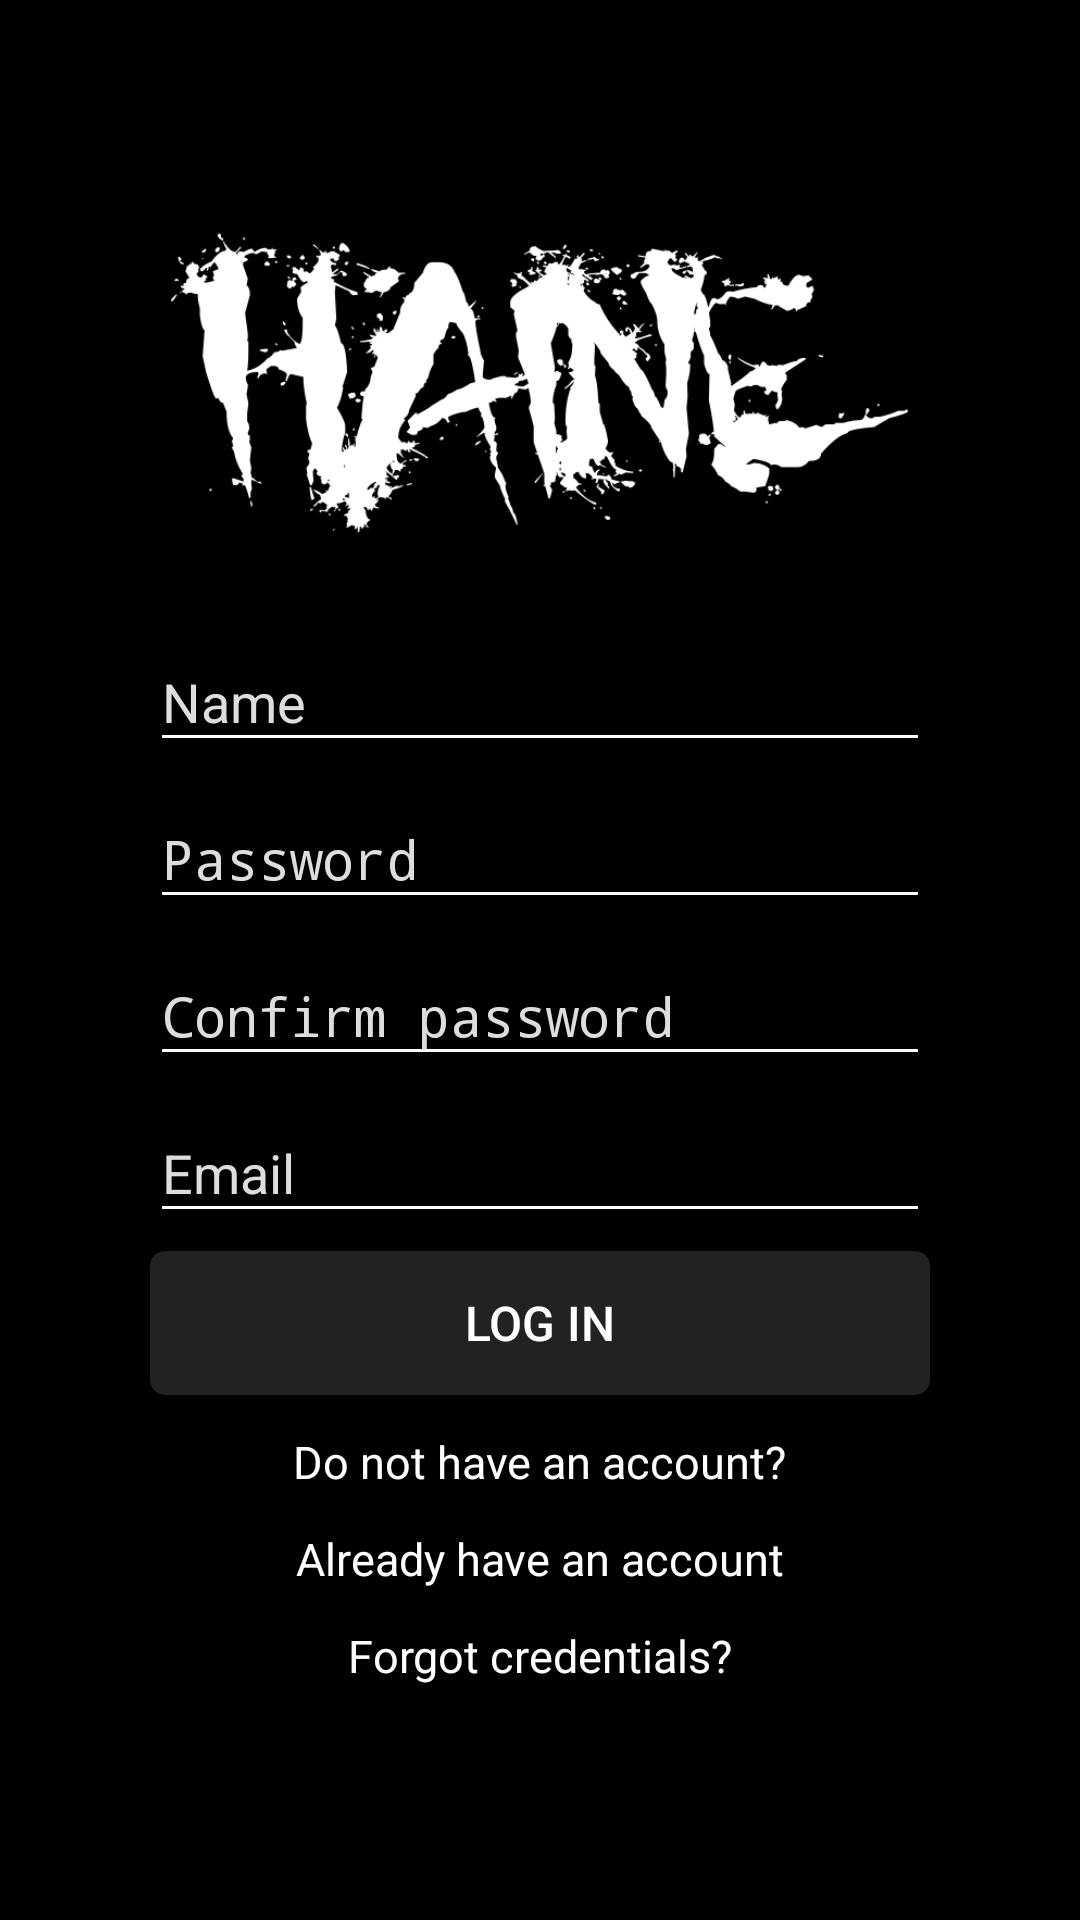

Here is an Android app screen rendered from its layout file. Give the layout XML and the strings, colors and styles it references.
<!-- AndroidManifest.xml: activity theme LoginTheme -->
<!-- res/layout/activity_login.xml -->
<?xml version="1.0" encoding="utf-8"?>
<RelativeLayout xmlns:android="http://schemas.android.com/apk/res/android"
    xmlns:app="http://schemas.android.com/apk/res-auto"
    xmlns:tools="http://schemas.android.com/tools"
    android:layout_width="match_parent"
    android:layout_height="match_parent"
    android:background="@color/colorPrimary">

    <LinearLayout
        android:layout_width="@dimen/login_input_width"
        android:layout_height="wrap_content"
        android:layout_centerInParent="true"
        android:orientation="vertical">

        <ImageView
            android:layout_width="wrap_content"
            android:layout_height="100dp"
            android:layout_gravity="center"
            android:src="@drawable/haine_minimal" />

        <android.support.design.widget.TextInputLayout
            android:id="@+id/tilName"
            android:layout_width="match_parent"
            android:layout_height="wrap_content"
            android:layout_marginTop="24dp">

            <EditText
                android:id="@+id/etName"
                android:layout_width="match_parent"
                android:layout_height="wrap_content"
                android:backgroundTint="@color/textLight"
                android:hint="@string/name"
                android:maxLength="30"
                android:textColor="@color/textLight"
                android:textColorHint="@color/textLightSecondary" />

        </android.support.design.widget.TextInputLayout>

        <android.support.design.widget.TextInputLayout
            android:id="@+id/tilPassword"
            android:layout_width="match_parent"
            android:layout_height="wrap_content">

            <EditText
                android:id="@+id/etPassword"
                android:layout_width="match_parent"
                android:layout_height="wrap_content"
                android:backgroundTint="@color/textLight"
                android:hint="@string/password"
                android:inputType="textPassword"
                android:paddingEnd="24dp"
                android:textColor="@color/textLight"
                android:textColorHint="@color/textLightSecondary" />

        </android.support.design.widget.TextInputLayout>

        <android.support.design.widget.TextInputLayout
            android:id="@+id/tilPasswordRepeat"
            android:layout_width="match_parent"
            android:layout_height="wrap_content">

            <EditText
                android:id="@+id/etPasswordRepeat"
                android:layout_width="match_parent"
                android:layout_height="wrap_content"
                android:backgroundTint="@color/textLight"
                android:hint="@string/password_repeat"
                android:inputType="textPassword"
                android:paddingEnd="24dp"
                android:textColor="@color/textLight"
                android:textColorHint="@color/textLightSecondary" />

        </android.support.design.widget.TextInputLayout>

        <android.support.design.widget.TextInputLayout
            android:id="@+id/tilEmail"
            android:layout_width="match_parent"
            android:layout_height="wrap_content">

            <EditText
                android:id="@+id/etEmail"
                android:layout_width="match_parent"
                android:layout_height="wrap_content"
                android:backgroundTint="@color/textLight"
                android:hint="@string/email"
                android:inputType="textEmailAddress"
                android:textColor="@color/textLight"
                android:textColorHint="@color/textLightSecondary" />

        </android.support.design.widget.TextInputLayout>

        <Button
            android:id="@+id/btnLogin"
            android:layout_width="match_parent"
            android:layout_height="wrap_content"
            android:layout_marginTop="6dp"
            android:background="@drawable/selector_button_background"
            android:text="@string/logIn"
            android:textColor="@color/textLight"
            android:textSize="16sp" />

        <TextView
            android:id="@+id/tvRegisterHint"
            android:layout_width="wrap_content"
            android:layout_height="wrap_content"
            android:layout_gravity="center"
            android:layout_marginTop="12dp"
            android:text="@string/registerHint"
            android:textColor="@color/textLight"
            android:textSize="15sp" />

        <TextView
            android:id="@+id/tvLogInHint"
            android:layout_width="wrap_content"
            android:layout_height="wrap_content"
            android:layout_gravity="center"
            android:layout_marginTop="12dp"
            android:text="@string/logInHint"
            android:textColor="@color/textLight"
            android:textSize="15sp" />

        <TextView
            android:id="@+id/tvRestoreHint"
            android:layout_width="wrap_content"
            android:layout_height="wrap_content"
            android:layout_gravity="center"
            android:layout_marginTop="12dp"
            android:text="@string/restoreHint"
            android:textColor="@color/textLight"
            android:textSize="15sp" />

    </LinearLayout>

    <ProgressBar
        android:id="@+id/progressBar"
        android:layout_width="wrap_content"
        android:layout_height="wrap_content"
        android:layout_centerInParent="true"
        android:visibility="gone" />

</RelativeLayout>
<!-- resources referenced by this layout -->
<resources>
  <color name="colorPrimary">#000</color>
  <color name="textLight">#fff</color>
  <color name="textLightSecondary">#ddd</color>
  <dimen name="login_input_width">260dp</dimen>
  <!-- drawable haine_minimal: png bitmap (drawable, 52855 bytes) -->
  <!-- drawable selector_button_background (drawable) -->
  <?xml version="1.0" encoding="utf-8"?>
  <selector xmlns:android="http://schemas.android.com/apk/res/android">
  
      <item android:drawable="@drawable/shape_button_pressed" android:state_enabled="true" android:state_pressed="true" />
      <item android:drawable="@drawable/shape_button" android:state_enabled="true" />
      <item android:drawable="@drawable/shape_button_disabled" />
  </selector>
  <string name="email">Email</string>
  <string name="logIn">Log in</string>
  <string name="logInHint">Already have an account</string>
  <string name="name">Name</string>
  <string name="password">Password</string>
  <string name="password_repeat">Confirm password</string>
  <string name="registerHint">Do not have an account?</string>
  <string name="restoreHint">Forgot credentials?</string>
  <style name="LoginTheme" parent="Theme.AppCompat.Light.NoActionBar">
          
          <item name="colorPrimary">@color/colorPrimary</item>
          <item name="colorPrimaryDark">@color/colorPrimaryDark</item>
          <item name="colorAccent">#fff</item>
  
          <item name="android:windowBackground">@drawable/splash_background</item>
  
          <item name="android:textColorHint">@color/textLightSecondary</item>
      </style>
  <!-- drawable shape_button_pressed (drawable) -->
  <?xml version="1.0" encoding="utf-8"?>
  <shape xmlns:android="http://schemas.android.com/apk/res/android"
      android:shape="rectangle">
  
      <corners android:radius="@dimen/button_radius" />
  
      <solid android:color="@color/buttonBackgroundPressed" />
  
  </shape>
  <!-- drawable shape_button (drawable) -->
  <?xml version="1.0" encoding="utf-8"?>
  <shape xmlns:android="http://schemas.android.com/apk/res/android"
      android:shape="rectangle">
  
      <corners android:radius="@dimen/button_radius" />
  
      <solid android:color="@color/buttonBackground" />
  
  </shape>
  <!-- drawable shape_button_disabled (drawable) -->
  <?xml version="1.0" encoding="utf-8"?>
  <shape xmlns:android="http://schemas.android.com/apk/res/android"
      android:shape="rectangle">
  
      <corners android:radius="@dimen/button_radius" />
  
      <solid android:color="@color/buttonBackgroundDisabled" />
  
  </shape>
  <color name="colorPrimaryDark">#000</color>
  <!-- drawable splash_background (drawable) -->
  <?xml version="1.0" encoding="utf-8"?>
  <layer-list xmlns:android="http://schemas.android.com/apk/res/android">
  
      <item android:drawable="@color/colorPrimary"/>
  
      <item>
          <bitmap
              android:gravity="center"
              android:src="@mipmap/haine_minimal" />
      </item>
  
  </layer-list>
  <dimen name="button_radius">5dp</dimen>
  <color name="buttonBackgroundPressed">#444</color>
  <color name="buttonBackground">#222</color>
  <color name="buttonBackgroundDisabled">#000</color>
</resources>
